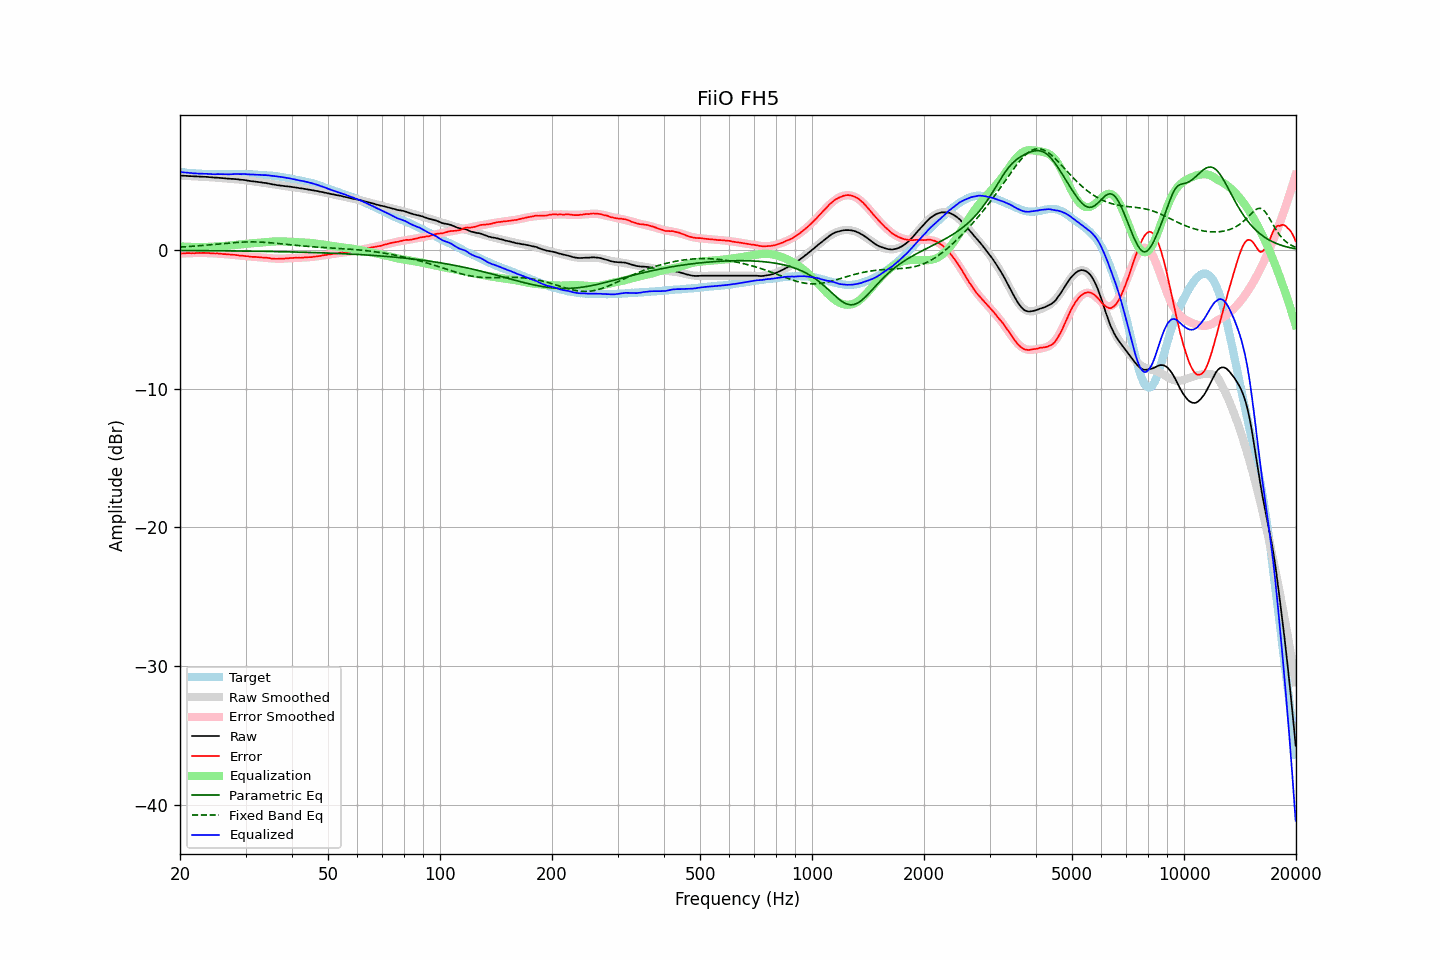

The data file committed next to this chart (first rows):
frequency, raw, error, smoothed, error_smoothed, equalization, parametric_eq, fixed_band_eq, equalized_raw, equalized_smoothed, target
20.00, 5.36, -0.26, 5.36, -0.26, 0.26, -0.04, 0.21, 5.63, 5.62, 5.62
20.20, 5.35, -0.26, 5.36, -0.25, 0.25, -0.04, 0.22, 5.61, 5.61, 5.61
20.40, 5.35, -0.25, 5.35, -0.25, 0.25, -0.04, 0.22, 5.60, 5.60, 5.60
20.61, 5.34, -0.25, 5.35, -0.24, 0.24, -0.04, 0.23, 5.59, 5.59, 5.59
20.81, 5.34, -0.23, 5.34, -0.24, 0.24, -0.04, 0.24, 5.58, 5.58, 5.57
21.02, 5.33, -0.23, 5.34, -0.23, 0.23, -0.04, 0.25, 5.56, 5.57, 5.56
21.23, 5.32, -0.23, 5.33, -0.23, 0.23, -0.04, 0.25, 5.55, 5.56, 5.55
21.44, 5.32, -0.24, 5.32, -0.22, 0.22, -0.04, 0.26, 5.55, 5.55, 5.56
21.66, 5.31, -0.23, 5.32, -0.22, 0.22, -0.04, 0.27, 5.53, 5.54, 5.54
21.87, 5.30, -0.24, 5.31, -0.22, 0.22, -0.04, 0.28, 5.52, 5.53, 5.54
22.09, 5.30, -0.22, 5.31, -0.21, 0.21, -0.04, 0.29, 5.52, 5.52, 5.52
22.31, 5.29, -0.22, 5.30, -0.21, 0.21, -0.04, 0.30, 5.51, 5.51, 5.51
22.54, 5.29, -0.21, 5.29, -0.21, 0.21, -0.04, 0.31, 5.51, 5.51, 5.50
22.76, 5.28, -0.22, 5.29, -0.21, 0.21, -0.05, 0.32, 5.50, 5.50, 5.50
22.99, 5.28, -0.21, 5.28, -0.21, 0.21, -0.05, 0.33, 5.50, 5.50, 5.49
23.22, 5.27, -0.21, 5.27, -0.22, 0.22, -0.05, 0.34, 5.49, 5.49, 5.48
23.45, 5.27, -0.22, 5.27, -0.22, 0.22, -0.05, 0.35, 5.49, 5.48, 5.49
23.69, 5.26, -0.22, 5.26, -0.22, 0.22, -0.05, 0.36, 5.48, 5.48, 5.48
23.92, 5.25, -0.22, 5.25, -0.22, 0.22, -0.05, 0.37, 5.48, 5.48, 5.47
24.16, 5.24, -0.24, 5.25, -0.23, 0.23, -0.05, 0.38, 5.47, 5.47, 5.48
24.40, 5.23, -0.25, 5.24, -0.23, 0.23, -0.05, 0.39, 5.47, 5.47, 5.48
24.65, 5.22, -0.25, 5.23, -0.24, 0.24, -0.05, 0.40, 5.46, 5.47, 5.47
24.89, 5.21, -0.26, 5.22, -0.25, 0.25, -0.05, 0.41, 5.46, 5.47, 5.47
25.14, 5.21, -0.25, 5.21, -0.26, 0.26, -0.06, 0.42, 5.47, 5.47, 5.46
25.39, 5.20, -0.26, 5.20, -0.26, 0.26, -0.06, 0.43, 5.47, 5.46, 5.46
25.65, 5.19, -0.27, 5.19, -0.27, 0.27, -0.06, 0.44, 5.47, 5.46, 5.46
25.91, 5.18, -0.28, 5.18, -0.28, 0.28, -0.06, 0.46, 5.46, 5.46, 5.46
26.16, 5.17, -0.30, 5.17, -0.29, 0.29, -0.06, 0.47, 5.46, 5.46, 5.47
26.43, 5.16, -0.30, 5.17, -0.30, 0.30, -0.06, 0.48, 5.46, 5.46, 5.46
26.69, 5.15, -0.31, 5.16, -0.30, 0.30, -0.06, 0.49, 5.46, 5.46, 5.46
26.96, 5.14, -0.32, 5.15, -0.31, 0.31, -0.06, 0.50, 5.46, 5.46, 5.46
27.23, 5.13, -0.33, 5.14, -0.32, 0.32, -0.06, 0.51, 5.46, 5.46, 5.46
27.50, 5.12, -0.34, 5.13, -0.34, 0.34, -0.07, 0.52, 5.46, 5.47, 5.46
27.77, 5.12, -0.35, 5.12, -0.35, 0.35, -0.07, 0.53, 5.47, 5.47, 5.47
28.05, 5.11, -0.35, 5.11, -0.36, 0.36, -0.07, 0.54, 5.47, 5.47, 5.46
28.33, 5.10, -0.37, 5.10, -0.37, 0.37, -0.07, 0.55, 5.47, 5.47, 5.47
28.62, 5.09, -0.38, 5.09, -0.38, 0.38, -0.07, 0.55, 5.48, 5.47, 5.47
28.90, 5.07, -0.41, 5.08, -0.39, 0.39, -0.07, 0.56, 5.47, 5.47, 5.48
29.19, 5.06, -0.42, 5.06, -0.41, 0.41, -0.07, 0.57, 5.47, 5.47, 5.48
29.48, 5.05, -0.42, 5.05, -0.42, 0.42, -0.08, 0.57, 5.47, 5.47, 5.47
29.78, 5.04, -0.43, 5.04, -0.43, 0.43, -0.08, 0.58, 5.48, 5.47, 5.47
30.08, 5.02, -0.45, 5.02, -0.44, 0.44, -0.08, 0.58, 5.47, 5.46, 5.47
30.38, 5.00, -0.45, 5.01, -0.45, 0.45, -0.08, 0.58, 5.46, 5.46, 5.45
30.68, 4.98, -0.47, 4.99, -0.46, 0.46, -0.08, 0.58, 5.45, 5.46, 5.45
30.99, 4.96, -0.49, 4.97, -0.48, 0.48, -0.08, 0.58, 5.44, 5.45, 5.45
31.30, 4.95, -0.50, 4.96, -0.49, 0.49, -0.09, 0.58, 5.44, 5.45, 5.45
31.61, 4.94, -0.50, 4.94, -0.49, 0.49, -0.09, 0.58, 5.44, 5.44, 5.44
31.93, 4.92, -0.50, 4.93, -0.50, 0.50, -0.09, 0.58, 5.43, 5.43, 5.42
32.24, 4.91, -0.52, 4.91, -0.51, 0.51, -0.09, 0.58, 5.42, 5.42, 5.43
32.57, 4.89, -0.52, 4.90, -0.52, 0.52, -0.09, 0.57, 5.42, 5.42, 5.41
32.89, 4.88, -0.53, 4.88, -0.53, 0.53, -0.09, 0.57, 5.42, 5.41, 5.41
33.22, 4.86, -0.54, 4.86, -0.54, 0.54, -0.10, 0.56, 5.41, 5.40, 5.40
33.55, 4.84, -0.56, 4.84, -0.55, 0.55, -0.10, 0.56, 5.40, 5.40, 5.40
33.89, 4.83, -0.56, 4.83, -0.56, 0.56, -0.10, 0.55, 5.40, 5.39, 5.39
34.23, 4.81, -0.56, 4.81, -0.57, 0.57, -0.10, 0.54, 5.39, 5.38, 5.37
34.57, 4.79, -0.58, 4.79, -0.58, 0.58, -0.10, 0.53, 5.38, 5.37, 5.37
34.92, 4.76, -0.59, 4.77, -0.59, 0.59, -0.11, 0.52, 5.36, 5.36, 5.35
35.27, 4.74, -0.63, 4.75, -0.60, 0.60, -0.11, 0.51, 5.35, 5.35, 5.37
35.62, 4.72, -0.62, 4.73, -0.61, 0.61, -0.11, 0.50, 5.34, 5.34, 5.34
35.97, 4.70, -0.64, 4.71, -0.62, 0.62, -0.11, 0.49, 5.32, 5.33, 5.34
... 635 more rows
